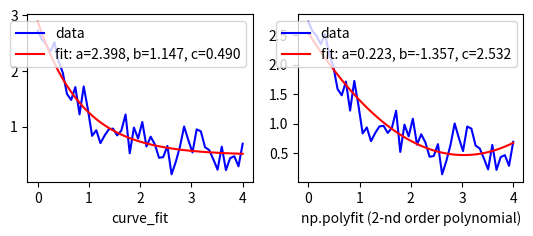

Write the Python code that produced this figure.
import numpy as np
import matplotlib.pyplot as plt
from scipy.optimize import curve_fit

# function to be fed to curve_fit
def func_1(x, a, b, c):
    return a * np.exp(-b * x) + c

# function to be fed to polyfit
def func_2(x, a, b, c):
    return a*x**2 + b*x + c

# Preparing the data
xdata = np.linspace(0, 4, 50)
y = func_1(xdata, 2.5, 1.3, 0.5)
rng = np.random.default_rng()
y_noise = 0.2 * rng.normal(size=xdata.size)
ydata = y + y_noise

# curve_fit approximation
popt, pcov = curve_fit(func_1, xdata, ydata)
print(popt)

# Plot 1
plt.subplot(2, 2, 1)
plt.plot(xdata, ydata, 'b-', label='data')
plt.plot(xdata, func_1(xdata, *popt), 'r-', label='fit: a=%5.3f, b=%5.3f, c=%5.3f' % tuple(popt))
plt.xlabel('curve_fit')
plt.legend()

# polyfit approximation
coeff = np.polyfit(xdata, ydata, 2)
print(coeff)

# Plot 2
plt.subplot(2, 2, 2)
plt.plot(xdata, ydata, 'b-', label='data')
plt.plot(xdata, func_2(xdata, *coeff), 'r-', label='fit: a=%5.3f, b=%5.3f, c=%5.3f' % tuple(coeff))
plt.xlabel('np.polyfit (2-nd order polynomial)')
plt.legend()

plt.show()